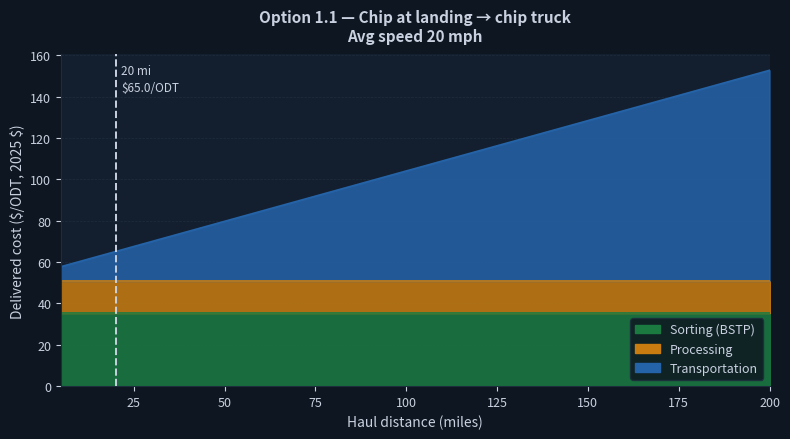

Write the Python code that produced this figure. (Note: this script raises an exception after producing the figure.)
"""
Biomass_Transport.py  (formerly Sahoo_Final.py)
=======================
Forest residue delivered cost calculator based on Sahoo et al. (2019).

All inputs and outputs use US customary / English units:
  - Distance : miles (one-way haul)
  - Speed    : mph
  - Cost     : $/ODT  (oven-dry short tons; 1 ODT = 2,000 lb)

Public API
----------
delivered_cost(option_id, distance_miles, speed_mph, cost_year) -> dict
    Single-point cost breakdown for one option.

cost_vs_distance(option_id, speed_mph, cost_year, distance_range, n_points) -> pd.DataFrame
    Delivered cost curve across a distance range (5–200 miles).

compare_options(distance_miles, speed_mph, cost_year, option_ids) -> pd.DataFrame
    Selected options at a single distance/speed, sorted by total cost.

plot_cost_vs_distance(option_id, speed_mph, cost_year, mark_distance, ax) -> Figure
    Stacked-area chart of cost components vs haul distance for one option.

plot_compare_options(distance_miles, speed_mph, cost_year, option_ids, ax) -> Figure
    Stacked horizontal bar chart comparing options at a fixed distance.
    Pass option_ids to restrict to a subset (e.g. ["1.1","1.2"] for SAF forest).

plot_cost_sensitivity(option_id, distance_miles, speed_mph, cost_year,
                      param, pct_range, n_points, ax) -> Figure
    Tornado-style sensitivity: vary one base parameter ± pct_range and show
    how total delivered cost responds.  Useful for understanding which cost
    driver matters most at a given haul distance.

plot_speed_sensitivity(option_id, distance_miles, cost_year,
                       speed_range, ax) -> Figure
    Total delivered cost vs truck speed for one option at a fixed distance.
    Shows the operating speed that minimises cost (typically 25–35 mph).

plot_multi_option_distance(option_ids, speed_mph, cost_year,
                           distance_range, ax) -> Figure
    Line chart: total delivered cost vs distance for multiple options on one
    set of axes.  Reveals the distance at which options cross over in cost
    rank — handy for choosing between chip-at-landing vs log-truck strategies.

plot_cost_breakdown_bar(option_id, distance_miles, speed_mph, cost_year,
                        ax) -> Figure
    Simple vertical stacked bar showing the three cost components as absolute
    $/ODT values with percentage annotations.  Good for a concise single-scenario
    snapshot in a report or dashboard card.

Options
-------
  1.1  Chip at landing → chip truck       (disc_chipper + star_screener, chips)
  1.2  Log truck → chip at plant          (disc_chipper + star_screener, logs)
  1.3  Micro-chip at landing → chip truck (microchipper, microchips)
  1.4  Log truck → micro-chip at plant    (microchipper, logs)
  2.1  Grind slash at landing → hog fuel  (drum_grinder, hog_fuel, +BSTP)
  2.2  Slash truck → grind at plant       (drum_grinder, slash, +BSTP)
  2.3  Grind all residues (no sorting)    (drum_grinder, hog_fuel, no BSTP)
  3.1  Mill residues — direct transport   (no processing, mill_residues)
"""

from __future__ import annotations
from functools import lru_cache
import numpy as np
import pandas as pd
import os

# ---------------------------------------------------------------------------
# Unit conversion constants
# ---------------------------------------------------------------------------

_MI_TO_KM    = 1.60934        # miles → km
_MPH_TO_KMH  = 1.60934        # mph   → km/h
_ODMT_TO_ODT = 1.10231        # 1 oven-dry metric ton = 1.10231 oven-dry short tons
                               # $/ODMT ÷ _ODMT_TO_ODT = $/ODT

_CPI = {  # CPI-U annual averages (BLS); 2024-2026 estimated/projected
    2006:201.6, 2007:207.3, 2008:215.3, 2009:214.5, 2010:218.1,
    2011:224.9, 2012:229.6, 2013:233.0, 2014:236.7, 2015:237.0,
    2016:240.0, 2017:245.1, 2018:251.1, 2019:255.7, 2020:258.8,
    2021:271.0, 2022:292.7, 2023:304.1, 2024:310.3, 2025:316.8, 2026:323.4,
}

# ---------------------------------------------------------------------------
# Constants — all from Sahoo et al. (2019) Tables 1–3
# (internal calculations remain in SI; outputs converted to $/ODT)
# ---------------------------------------------------------------------------

# Truck/tractor (Table 3)
_T = dict(
    tractor_price    = 130_000,
    trailer_log      =  38_000,
    trailer_chip_van =  80_000,
    salvage          =   0.20,
    tractor_life_km  = 1_207_008,
    tractor_life_yr  =  10,
    trailer_life_km  = 2_414_016,
    trailer_life_yr  =  20,
    utilization      =   0.85,
    driver_wage      =  20.81,
    fringe           =   0.35,
    fuel_km_per_l    =   2.17,
    fuel_price       =   0.75,   # $/L
    oil_km           =  16_000,
    oil_days         =  28,
    oil_price        = 242.89,
    n_steering       =   2,
    n_drive          =   8,
    n_trailer        =   8,
    steer_life_km    =  40_000,
    drive_life_km    =  65_000,
    trailer_life_km2 =  65_000,
    new_tire         = 465.78,
    retread          = 174.67,
    pct_new_drive    =   0.20,
    pct_new_trailer  =   0.20,
    lube_per_km      =   0.041,
    admin_per_day    =  12.5,
    license_annual   =  2_225,
    misc_annual      =  2_000,
    insurance_pct    =   0.0595,
    working_days     = 270,
    hours_per_day    =  11,
)

# Feedstock transport config: (trailer price, load min, unload min, payload ODMT)
_FEEDSTOCK = {
    "logs":          (_T["trailer_log"],      14.0, 14.0,  17.00),
    "chips":         (_T["trailer_chip_van"], 37.0, 18.5,  18.30),
    "microchips":    (_T["trailer_chip_van"], 37.0, 18.5,  18.30 * 1.07),
    "hog_fuel":      (_T["trailer_chip_van"], 37.0, 18.5,  12.50),
    "slash":         (_T["trailer_chip_van"], 37.0, 18.5,   8.90),
    "mill_residues": (_T["trailer_chip_van"], 37.0, 18.5,  14.50),
}

# Processing equipment (Table 2)
# (kW, price, salvage, life_yr, util, repair_pct, fuel_l_kwh, prod_odmt_hr, loader_key)
_EQUIP = {
    "disc_chipper":  (650,  457_696, 0.20, 5, 0.80, 1.00, 0.12,  37.40, "jd"),
    "drum_chipper":  (570,  406_841, 0.20, 5, 0.80, 1.00, 0.11,  37.70, "jd"),
    "microchipper":  (570,  522_790, 0.20, 5, 0.80, 1.00, 0.13,  33.25, "jd"),
    "tub_grinder":   (470,  522_780, 0.20, 5, 0.90, 0.90, 0.15,  14.59, "jd"),
    "drum_grinder":  (783,  661_116, 0.20, 5, 0.85, 1.00, 0.13,  37.75, "fel"),
    "deck_screener": (95.5, 340_000, 0.20, 8, 0.85, 0.30, 0.12,  13.05, "fel"),
    "star_screener": (55,   495_000, 0.20, 8, 0.85, 1.00, 0.12,  31.10, "jd"),
}

# Loaders: (price, salvage, life_yr, util, repair_pct, fuel_l_kwh, kW)
_LOADER = {
    "fel": (104_490, 0.321, 10, 0.85, 1.00, 0.26,  76),
    "jd":  (432_268, 0.20,  10, 0.80, 0.80, 0.16, 145),
}

# Base economic params (Table 1)
_E = dict(
    r           = 0.06,
    insurance   = 0.03,
    labor_wage  = 17.73,
    fringe      = 0.35,
    fuel_price  = 0.61,   # $/L
    lube_pct    = 0.385,
    sched_hr_yr = 2_160,
    load_factor = 0.54,
)

_BSTP_2017 = 30.0   # $/ODMT in 2017 dollars (moderate-intensity sorting)
_BASE_YEAR  = 2017

# Supply chain option definitions — exposed without underscore for dashboard access
OPTIONS: dict[str, dict] = {
    "1.1": dict(label="Chip at landing → chip truck",       equip=["disc_chipper","star_screener"], transport="chips",         bstp=True),
    "1.2": dict(label="Log truck → chip at plant",          equip=["disc_chipper","star_screener"], transport="logs",          bstp=True),
    "1.3": dict(label="Micro-chip at landing → chip truck", equip=["microchipper"],                 transport="microchips",    bstp=True),
    "1.4": dict(label="Log truck → micro-chip at plant",    equip=["microchipper"],                 transport="logs",          bstp=True),
    "2.1": dict(label="Grind slash at landing → hog fuel",  equip=["drum_grinder"],                 transport="hog_fuel",      bstp=True),
    "2.2": dict(label="Slash truck → grind at plant",       equip=["drum_grinder"],                 transport="slash",         bstp=True),
    "2.3": dict(label="Grind all residues (no sorting)",    equip=["drum_grinder"],                 transport="hog_fuel",      bstp=False),
    "3.1": dict(label="Mill residues — direct transport",   equip=[],                               transport="mill_residues", bstp=False),
    "4.1": dict(label="Chip at landing → chip truck",       equip=["disc_chipper","star_screener"], transport="chips",         bstp=False),
    "4.2": dict(label="Log truck → chip at plant",          equip=["disc_chipper","star_screener"], transport="logs",          bstp=False),
    "4.3": dict(label="Micro-chip at landing → chip truck", equip=["microchipper"],                 transport="microchips",    bstp=False),
    "4.4": dict(label="Log truck → micro-chip at plant",    equip=["microchipper"],                 transport="logs",          bstp=False),
}

# Underscore alias kept for backward compatibility with any existing callers
_OPTIONS = OPTIONS

# ---------------------------------------------------------------------------
# Internal helpers  (all work in SI; costs in $/ODMT until final conversion)
# ---------------------------------------------------------------------------

def _crf(r: float, n: float) -> float:
    """Capital Recovery Factor."""
    return (r * (1 + r)**n) / ((1 + r)**n - 1)


def _annual_costs_machine(price: float, salvage: float, life_yr: float,
                           kw: float, fuel_l_kwh: float, repair_pct: float,
                           util: float) -> float:
    """Total annual cost ($) for one machine — Sahoo et al. method."""
    r, E = _E["r"], _E
    n    = life_yr

    acc       = _crf(r, n) * (price * (1 - salvage)) / (1 + r)**n
    ayi       = (price * (1 - salvage) * (n + 1)) / (2 * n) + salvage * price
    fixed     = acc + ayi * E["insurance"]

    pmh       = E["sched_hr_yr"] * util
    fuel      = kw * E["load_factor"] * fuel_l_kwh * E["fuel_price"] * pmh
    oil       = fuel * E["lube_pct"]
    repair    = repair_pct * (price * (1 - salvage) / n)
    labor     = E["sched_hr_yr"] * E["labor_wage"] * (1 + E["fringe"])

    return fixed + fuel + oil + repair + labor


@lru_cache(maxsize=None)
def _processing_cost_per_odmt(equip_key: str) -> float:
    """$/ODMT for one piece of processing equipment plus its loader. Cached.

    Note — replicates original Sahoo code behaviour:
      • Loader fixed costs use the loader's purchase price but the
        *equipment's* salvage and life (not the loader's own values).
      • Loader variable costs (fuel, oil, repair, labor) are computed
        using the *equipment's* kW, fuel rate, and price — matching the
        original code's use of self.* attributes throughout.
    """
    kw, price, salvage, life, util, repair, fuel_l, prod, loader_key = _EQUIP[equip_key]
    lp  = _LOADER[loader_key]   # (price, salvage, life, util, repair, fuel, kw)
    pmh = _E["sched_hr_yr"] * util

    eq_annual = _annual_costs_machine(price, salvage, life, kw, fuel_l, repair, util)

    # Loader fixed: loader purchase price, but equipment salvage & life
    r, n         = _E["r"], life
    loader_acc   = _crf(r, n) * (lp[0] * (1 - salvage)) / (1 + r)**n
    loader_ayi   = (lp[0] * (1 - salvage) * (n + 1)) / (2 * n) + salvage * lp[0]
    loader_fixed = loader_acc + loader_ayi * _E["insurance"]

    # Loader variable: equipment kW/fuel/price (matches original self.* usage)
    loader_fuel   = kw * _E["load_factor"] * fuel_l * _E["fuel_price"] * pmh
    loader_oil    = loader_fuel * _E["lube_pct"]
    loader_repair = repair * (price * (1 - salvage) / life)
    loader_labor  = _E["sched_hr_yr"] * _E["labor_wage"] * (1 + _E["fringe"])
    loader_var    = loader_fuel + loader_oil + loader_repair + loader_labor

    return (eq_annual + loader_fixed + loader_var) / pmh / prod


def _transport_cost_per_odmt(feedstock: str, distance_km: float,
                              speed_kmh: float) -> float:
    """$/ODMT for truck transport at a given one-way distance and speed."""
    trailer_price, load_min, unload_min, payload = _FEEDSTOCK[feedstock]
    t = _T

    pmh_yr    = t["working_days"] * t["hours_per_day"] * t["utilization"]
    annual_km = pmh_yr * speed_kmh

    def _fixed(price: float, salvage: float, life_km: float,
               life_yr: float, licensed: bool) -> float:
        n   = min(life_km / annual_km, life_yr)
        r   = 0.06
        acc = _crf(r, n) * (price * (1 - salvage)) / (1 + r)**n
        ayi = (price * (1 - salvage) * (n + 1)) / (2 * n) + salvage * price
        lic = (t["license_annual"] + t["misc_annual"]) if licensed else 0.0
        return acc + ayi * t["insurance_pct"] + lic

    def _variable(is_tractor: bool) -> float:
        lube = t["lube_per_km"] * annual_km
        if is_tractor:
            fuel  = annual_km * t["fuel_price"] / (1/t["fuel_km_per_l"] + 1/t["fuel_km_per_l"])
            oil   = max(annual_km / t["oil_km"], 365 / t["oil_days"]) * t["oil_price"]
            steer = t["n_steering"] * annual_km / t["steer_life_km"] * t["new_tire"]
            d_new = t["n_drive"] * annual_km * t["pct_new_drive"] / t["drive_life_km"] * t["new_tire"]
            d_ret = t["n_drive"] * annual_km * (1 - t["pct_new_drive"]) / (t["drive_life_km"] * 0.8) * t["retread"]
            admin = t["admin_per_day"] * t["working_days"]
            labor = t["hours_per_day"] * t["working_days"] * t["driver_wage"] * (1 + t["fringe"])
            return fuel + oil + steer + d_new + d_ret + lube + admin + labor
        else:
            t_new = t["n_trailer"] * annual_km * t["pct_new_trailer"] / t["trailer_life_km2"] * t["new_tire"]
            t_ret = t["n_trailer"] * annual_km * (1 - t["pct_new_trailer"]) / (t["trailer_life_km2"] * 0.8) * t["retread"]
            return t_new + t_ret + lube

    total_annual = (
        _fixed(t["tractor_price"], t["salvage"], t["tractor_life_km"], t["tractor_life_yr"], True)  +
        _fixed(trailer_price,      t["salvage"], t["trailer_life_km"], t["trailer_life_yr"], False) +
        _variable(True) + _variable(False)
    )
    hourly = total_annual / pmh_yr
    trip_h = (load_min + unload_min) / 60.0 + 2 * distance_km / speed_kmh
    return trip_h * hourly / payload


def _inflation(from_year: int, to_year: int) -> float:
    """CPI-U inflation multiplier between two years."""
    if from_year not in _CPI or to_year not in _CPI:
        raise ValueError(f"CPI data unavailable for {from_year} or {to_year}. "
                         f"Available: {min(_CPI)}-{max(_CPI)}")
    return _CPI[to_year] / _CPI[from_year]


def _to_odt(cost_per_odmt: float) -> float:
    """Convert $/ODMT → $/ODT."""
    return cost_per_odmt / _ODMT_TO_ODT


# ---------------------------------------------------------------------------
# Public API — core calculations
# ---------------------------------------------------------------------------

def delivered_cost(
    option_id: str,
    distance_miles: float,
    speed_mph: float = 20.0,
    cost_year: int = 2025,
) -> dict:
    """
    Calculate delivered cost breakdown for one supply chain option.

    Parameters
    ----------
    option_id : str
        One of '1.1', '1.2', ..., '3.1'  (see module docstring).
    distance_miles : float
        One-way haul distance in miles.  Must be > 0.
    speed_mph : float
        Average truck speed in mph (default 20 mph ≈ 32 km/h, typical forest road).
    cost_year : int
        Dollar-year for output costs (CPI inflation from 2017 base year).

    Returns
    -------
    dict with keys:
        option_id, label, distance_miles, speed_mph, cost_year,
        bstp, processing, transportation, total   — all $/ODT
    """
    if option_id not in OPTIONS:
        raise ValueError(f"Unknown option '{option_id}'. Choose from: {list(OPTIONS)}")
    if distance_miles <= 0:
        raise ValueError(f"distance_miles must be > 0, got {distance_miles}")

    opt       = OPTIONS[option_id]
    mult      = _inflation(_BASE_YEAR, cost_year)
    dist_km   = distance_miles * _MI_TO_KM
    speed_kmh = speed_mph * _MPH_TO_KMH

    bstp           = _to_odt((_BSTP_2017 * mult) if opt["bstp"] else 0.0)
    processing     = _to_odt(sum(_processing_cost_per_odmt(eq) for eq in opt["equip"]) * mult)
    transportation = _to_odt(_transport_cost_per_odmt(opt["transport"], dist_km, speed_kmh) * mult)

    return {
        "option_id":      option_id,
        "label":          opt["label"],
        "distance_miles": distance_miles,
        "speed_mph":      speed_mph,
        "cost_year":      cost_year,
        "bstp":           round(bstp,           4),
        "processing":     round(processing,     4),
        "transportation": round(transportation, 4),
        "total":          round(bstp + processing + transportation, 4),
    }


def cost_vs_distance(
    option_id: str,
    speed_mph: float = 20.0,
    cost_year: int = 2025,
    distance_range: tuple[float, float] = (5, 200),
    n_points: int = 80,
) -> pd.DataFrame:
    """
    Delivered cost curve over a range of haul distances.

    Returns
    -------
    pd.DataFrame with columns:
        distance_miles, bstp, processing, transportation, total  — all $/ODT
    """
    distances = np.linspace(distance_range[0], distance_range[1], n_points)
    opt       = OPTIONS[option_id]
    mult      = _inflation(_BASE_YEAR, cost_year)
    speed_kmh = speed_mph * _MPH_TO_KMH

    bstp_val = _to_odt((_BSTP_2017 * mult) if opt["bstp"] else 0.0)
    proc_val = _to_odt(sum(_processing_cost_per_odmt(eq) for eq in opt["equip"]) * mult)

    trans_vals = np.array([
        _to_odt(_transport_cost_per_odmt(opt["transport"], d * _MI_TO_KM, speed_kmh) * mult)
        for d in distances
    ])

    return pd.DataFrame({
        "distance_miles": distances,
        "bstp":           bstp_val,
        "processing":     proc_val,
        "transportation": trans_vals,
        "total":          bstp_val + proc_val + trans_vals,
    })


def compare_options(
    distance_miles: float,
    speed_mph: float = 20.0,
    cost_year: int = 2025,
    option_ids: list[str] | None = None,
) -> pd.DataFrame:
    """
    Compare supply chain options at a given distance and speed.

    Parameters
    ----------
    option_ids : list of str, optional
        Subset of option IDs to include (e.g. ["1.1","1.2","1.3","1.4"] for
        SAF forest, ["2.1","2.2","2.3"] for bioenergy forest, ["3.1"] for mill).
        If None, all eight options are included.

    Returns
    -------
    pd.DataFrame sorted by ascending total cost, with columns:
        option_id, label, bstp, processing, transportation, total  — all $/ODT
    """
    ids  = option_ids if option_ids is not None else list(OPTIONS)
    rows = [delivered_cost(oid, distance_miles, speed_mph, cost_year) for oid in ids]
    df   = pd.DataFrame(rows)[["option_id","label","bstp","processing","transportation","total"]]
    return df.sort_values("total").reset_index(drop=True)


# ---------------------------------------------------------------------------
# Plotting helpers
# ---------------------------------------------------------------------------

# ── Dashboard-matched dark theme ─────────────────────────────────────────────
# Colors align with the Streamlit dashboard palette:
#   bstp           → forest green  (#22c55e family)
#   processing     → amber         (#f59e0b family)
#   transportation → steel blue    (#60a5fa family)
_C = dict(bstp="#1a7a40", processing="#c97d10", transportation="#2563a8")

_BG      = "#0e1621"   # dark navy — matches dashboard background
_BG_AX   = "#131f2e"   # slightly lighter for axes area
_GRID    = "#1e2d3d"   # subtle grid lines
_TEXT    = "#c9d1e0"   # light grey text
_TEXT_DIM= "#4a5a6a"   # dimmed label text
_SPINE   = "#1e2d3d"   # spine color
_FONT    = "DejaVu Sans"  # matplotlib default; closest to dashboard sans-serif

def _apply_style(ax) -> None:
    """Apply dark dashboard theme to a matplotlib Axes."""
    fig = ax.get_figure()
    fig.patch.set_facecolor(_BG)
    ax.set_facecolor(_BG_AX)
    ax.spines[["top", "right"]].set_visible(False)
    ax.spines[["left", "bottom"]].set_color(_SPINE)
    ax.yaxis.grid(True, linestyle="--", linewidth=0.5, color=_GRID)
    ax.xaxis.grid(False)
    ax.set_axisbelow(True)
    ax.tick_params(colors=_TEXT, labelsize=9)
    ax.xaxis.label.set_color(_TEXT)
    ax.yaxis.label.set_color(_TEXT)
    ax.title.set_color(_TEXT)
    # Dollar sign labels on axes — ensure they render as plain text
    for lbl in ax.get_xticklabels() + ax.get_yticklabels():
        lbl.set_color(_TEXT)


# ---------------------------------------------------------------------------
# Plot 1 — stacked area: cost vs distance for one option
# ---------------------------------------------------------------------------

def plot_cost_vs_distance(
    option_id: str,
    speed_mph: float = 20.0,
    cost_year: int = 2025,
    mark_distance: float | None = None,
    ax=None,
):
    """
    Stacked-area chart of BSTP / processing / transportation vs haul distance
    for a single supply-chain option.

    Parameters
    ----------
    mark_distance : float, optional
        Draw a vertical dashed reference line at this distance (miles).
        Annotated with the total $/ODT at that distance.
    ax : matplotlib Axes, optional
        Axes to draw on; creates a new figure if None.

    Returns
    -------
    matplotlib.figure.Figure
    """
    import matplotlib.pyplot as plt
    import matplotlib.patches as mpatches

    df  = cost_vs_distance(option_id, speed_mph, cost_year)
    opt = OPTIONS[option_id]

    standalone = ax is None
    if standalone:
        fig, ax = plt.subplots(figsize=(8, 4.5))
        fig.patch.set_facecolor(_BG)
    else:
        fig = ax.get_figure()
    ax.set_facecolor(_BG_AX)

    x     = df["distance_miles"].values
    bstp  = df["bstp"].values
    proc  = df["processing"].values
    trans = df["transportation"].values

    ax.fill_between(x, 0,           bstp,                color=_C["bstp"],          alpha=0.85)
    ax.fill_between(x, bstp,        bstp + proc,         color=_C["processing"],    alpha=0.85)
    ax.fill_between(x, bstp + proc, bstp + proc + trans, color=_C["transportation"],alpha=0.85)

    for bottom, top, color in [
        (np.zeros_like(x), bstp,           _C["bstp"]),
        (bstp,             bstp + proc,     _C["processing"]),
        (bstp + proc,      bstp+proc+trans, _C["transportation"]),
    ]:
        if np.any(top - bottom > 0.01):
            ax.plot(x, top, color=color, linewidth=1.2)

    if mark_distance is not None:
        idx   = int(np.argmin(np.abs(x - mark_distance)))
        total = bstp[idx] + proc[idx] + trans[idx]
        ax.axvline(mark_distance, color=_TEXT, linewidth=1.4, linestyle="--", zorder=5)
        ax.text(mark_distance + 1.5, ax.get_ylim()[1] * 0.97,
                f"{mark_distance:.0f} mi\n${total:.1f}/ODT",
                fontsize=8.5, color=_TEXT, va="top", linespacing=1.4)

    ax.set_xlabel("Haul distance (miles)", fontsize=10)
    ax.set_ylabel(rf"Delivered cost (\$/ODT, {cost_year} \$)", fontsize=10)
    ax.set_title(
        f"Option {option_id} — {opt['label']}\nAvg speed {speed_mph:.0f} mph",
        fontsize=11, fontweight="bold", pad=10,
    )
    ax.set_xlim(x[0], x[-1])
    ax.set_ylim(0)
    ax.legend(
        handles=[
            mpatches.Patch(color=_C["bstp"],          label="Sorting (BSTP)"),
            mpatches.Patch(color=_C["processing"],     label="Processing"),
            mpatches.Patch(color=_C["transportation"], label="Transportation"),
        ],
        fontsize=9, framealpha=0.85, facecolor=_BG, edgecolor=_SPINE, labelcolor=_TEXT, loc="lower right",
    )
    _apply_style(ax)
    if standalone:
        fig.tight_layout()
    return fig


# ---------------------------------------------------------------------------
# Plot 2 — horizontal stacked bar: compare options at a fixed distance
# ---------------------------------------------------------------------------

def plot_compare_options(
    distance_miles: float,
    speed_mph: float = 20.0,
    cost_year: int = 2025,
    option_ids: list[str] | None = None,
    ax=None,
):
    """
    Horizontal stacked bar chart comparing supply-chain options at a fixed distance.
    Bars sorted by ascending total cost.

    Parameters
    ----------
    option_ids : list of str, optional
        Restrict chart to this subset of options.  If None, all eight options
        are shown.  Pass e.g. ["1.1","1.2","1.3","1.4"] when comparing SAF
        forest options, or ["2.1","2.2","2.3"] for bioenergy forest.
    ax : matplotlib Axes, optional
        Axes to draw on; creates a new figure if None.

    Returns
    -------
    matplotlib.figure.Figure
    """
    import matplotlib.pyplot as plt
    import matplotlib.patches as mpatches

    df = compare_options(distance_miles, speed_mph, cost_year, option_ids)

    standalone = ax is None
    if standalone:
        n_bars = len(df)
        fig, ax = plt.subplots(figsize=(9, 1.5 + n_bars * 0.65))
        fig.patch.set_facecolor(_BG)
    else:
        fig = ax.get_figure()
    ax.set_facecolor(_BG_AX)

    y_labels = [f"Opt {r.option_id}" for r in df.itertuples()]
    y        = np.arange(len(df))
    bstp     = df["bstp"].values
    proc     = df["processing"].values
    trans    = df["transportation"].values
    totals   = df["total"].values

    bar_h = 0.55
    ax.barh(y, bstp,  bar_h,                  color=_C["bstp"],          edgecolor="white", linewidth=0.7)
    ax.barh(y, proc,  bar_h, left=bstp,        color=_C["processing"],    edgecolor="white", linewidth=0.7)
    ax.barh(y, trans, bar_h, left=bstp + proc, color=_C["transportation"],edgecolor="white", linewidth=0.7)

    for i, total in enumerate(totals):
        ax.text(total + 0.3, i, f"${total:.1f}", va="center", ha="left",
                fontsize=9, fontweight="bold", color=_TEXT)

    ax.set_yticks(y)
    ax.set_yticklabels(y_labels, fontsize=9)
    ax.set_xlabel(f"Delivered cost ($/ODT, {cost_year} $)", fontsize=10)
    ax.set_title(
        f"Supply Chain Option Comparison\n"
        f"{distance_miles:.0f}-mile haul · {speed_mph:.0f} mph avg speed",
        fontsize=11, fontweight="bold", pad=10,
    )
    ax.set_xlim(0, totals.max() * 1.15)
    ax.legend(
        handles=[
            mpatches.Patch(color=_C["bstp"],          label="Sorting (BSTP)"),
            mpatches.Patch(color=_C["processing"],     label="Processing"),
            mpatches.Patch(color=_C["transportation"], label="Transportation"),
        ],
        fontsize=9, framealpha=0.85, facecolor=_BG, edgecolor=_SPINE, labelcolor=_TEXT, loc="lower right",
    )
    _apply_style(ax)
    ax.xaxis.grid(True, linestyle="--", linewidth=0.6, color=_GRID)
    ax.yaxis.grid(False)
    if standalone:
        fig.tight_layout()
    return fig


# ---------------------------------------------------------------------------
# Plot 3 — multi-option line chart: total cost vs distance
# ---------------------------------------------------------------------------

def plot_multi_option_distance(
    option_ids: list[str] | None = None,
    speed_mph: float = 20.0,
    cost_year: int = 2025,
    distance_range: tuple[float, float] = (5, 200),
    mark_distance: float | None = None,
    ax=None,
):
    """
    Total delivered cost vs haul distance for multiple options on one axes.

    Useful for identifying the distance breakeven point between options —
    e.g. at what haul distance does chipping at landing become cheaper than
    sending whole logs to the plant.

    Parameters
    ----------
    option_ids : list of str, optional
        Options to plot.  Defaults to all eight.  Pass a subset for clarity
        (e.g. ["1.1","1.2","2.1"] to compare the main forest options).
    mark_distance : float, optional
        Draw a vertical reference line at this distance (weighted avg haul).
    ax : matplotlib Axes, optional

    Returns
    -------
    matplotlib.figure.Figure
    """
    import matplotlib.pyplot as plt

    ids = option_ids if option_ids is not None else list(OPTIONS)

    # Colour cycle — enough for up to 8 lines
    _line_colors = [
        "#2e5fa3", "#c9782a", "#4a7c59", "#8b3a8b",
        "#c94040", "#3a8ba0", "#a08b3a", "#555555",
    ]

    standalone = ax is None
    if standalone:
        fig, ax = plt.subplots(figsize=(9, 5))
        fig.patch.set_facecolor(_BG)
    else:
        fig = ax.get_figure()
    ax.set_facecolor(_BG_AX)

    for idx, oid in enumerate(ids):
        df    = cost_vs_distance(oid, speed_mph, cost_year, distance_range)
        color = _line_colors[idx % len(_line_colors)]
        ax.plot(df["distance_miles"], df["total"],
                color=color, linewidth=2.0,
                label=f"{oid} — {OPTIONS[oid]['label']}")

    if mark_distance is not None:
        ax.axvline(mark_distance, color="#333333", linewidth=1.3,
                   linestyle="--", zorder=5)
        ax.text(mark_distance + 1.5, ax.get_ylim()[1] * 0.98,
                f"{mark_distance:.0f} mi",
                fontsize=8.5, color="#333333", va="top")

    ax.set_xlabel("Haul distance (miles)", fontsize=10)
    ax.set_ylabel(f"Total delivered cost ($/ODT, {cost_year} $)", fontsize=10)
    ax.set_title(
        f"Cost vs Distance — {speed_mph:.0f} mph avg speed",
        fontsize=11, fontweight="bold", pad=10,
    )
    ax.set_xlim(distance_range[0], distance_range[1])
    ax.set_ylim(0)
    ax.legend(fontsize=9, framealpha=0.85, facecolor=_BG, edgecolor=_SPINE, labelcolor=_TEXT,
              loc="upper left", ncol=1)
    _apply_style(ax)
    if standalone:
        fig.tight_layout()
    return fig


# ---------------------------------------------------------------------------
# Plot 4 — speed sensitivity: total cost vs truck speed at fixed distance
# ---------------------------------------------------------------------------

def plot_speed_sensitivity(
    option_id: str,
    distance_miles: float,
    cost_year: int = 2025,
    speed_range: tuple[float, float] = (10, 50),
    mark_speed: float | None = None,
    n_points: int = 60,
    ax=None,
):
    """
    Total delivered cost vs average truck speed for one option at a fixed distance.

    Shows how sensitive the economics are to road conditions / speed restrictions.
    The transportation component is the only one that varies with speed; BSTP and
    processing are drawn as a flat reference band at the bottom.

    Parameters
    ----------
    distance_miles : float
        Fixed one-way haul distance (miles).
    speed_range : (min_mph, max_mph)
        Speed range to sweep.
    mark_speed : float, optional
        Draw a vertical marker at this speed (e.g. the current slider value).
    ax : matplotlib Axes, optional

    Returns
    -------
    matplotlib.figure.Figure
    """
    import matplotlib.pyplot as plt

    opt    = OPTIONS[option_id]
    mult   = _inflation(_BASE_YEAR, cost_year)
    dist_km = distance_miles * _MI_TO_KM

    speeds      = np.linspace(speed_range[0], speed_range[1], n_points)
    bstp_val    = _to_odt((_BSTP_2017 * mult) if opt["bstp"] else 0.0)
    proc_val    = _to_odt(sum(_processing_cost_per_odmt(eq) for eq in opt["equip"]) * mult)
    fixed_floor = bstp_val + proc_val

    trans_vals = np.array([
        _to_odt(_transport_cost_per_odmt(opt["transport"], dist_km, s * _MPH_TO_KMH) * mult)
        for s in speeds
    ])
    totals = fixed_floor + trans_vals

    standalone = ax is None
    if standalone:
        fig, ax = plt.subplots(figsize=(8, 4.5))
        fig.patch.set_facecolor(_BG)
    else:
        fig = ax.get_figure()
    ax.set_facecolor(_BG_AX)

    # Shaded band for fixed (non-speed-sensitive) costs
    ax.axhspan(0, fixed_floor, color="#d8e8d8", alpha=0.55, zorder=0)
    ax.text(speed_range[0] + 0.5, fixed_floor * 0.5,
            f"Fixed (BSTP + Processing)\n${fixed_floor:.1f}/ODT",
            fontsize=8, color="#3a6a3a", va="center")

    ax.plot(speeds, totals, color=_C["transportation"], linewidth=2.2, zorder=3)
    ax.fill_between(speeds, fixed_floor, totals,
                    color=_C["transportation"], alpha=0.20, zorder=2)

    if mark_speed is not None:
        idx   = int(np.argmin(np.abs(speeds - mark_speed)))
        total = totals[idx]
        ax.axvline(mark_speed, color="#333333", linewidth=1.3, linestyle="--", zorder=5)
        ax.text(mark_speed + 0.4, total * 1.01,
                f"{mark_speed:.0f} mph\n${total:.1f}/ODT",
                fontsize=8.5, color="#333333", va="bottom", linespacing=1.4)

    ax.set_xlabel("Average truck speed (mph)", fontsize=10)
    ax.set_ylabel(f"Total delivered cost ($/ODT, {cost_year} $)", fontsize=10)
    ax.set_title(
        f"Speed Sensitivity — Option {option_id}\n"
        f"{distance_miles:.0f}-mile haul",
        fontsize=11, fontweight="bold", pad=10,
    )
    ax.set_xlim(speed_range[0], speed_range[1])
    ax.set_ylim(0)
    _apply_style(ax)
    if standalone:
        fig.tight_layout()
    return fig


# ---------------------------------------------------------------------------
# Plot 5 — cost breakdown vertical bar (snapshot card)
# ---------------------------------------------------------------------------

def plot_cost_breakdown_bar(
    option_id: str,
    distance_miles: float,
    speed_mph: float = 20.0,
    cost_year: int = 2025,
    ax=None,
):
    """
    Vertical stacked bar showing BSTP / processing / transportation as $/ODT
    with percentage labels inside each segment.

    Intended as a compact single-scenario snapshot — fits neatly in a dashboard
    column next to a metric card.

    Returns
    -------
    matplotlib.figure.Figure
    """
    import matplotlib.pyplot as plt

    r = delivered_cost(option_id, distance_miles, speed_mph, cost_year)
    components = [
        ("Sorting\n(BSTP)",      r["bstp"],           _C["bstp"]),
        ("Processing",           r["processing"],      _C["processing"]),
        ("Transportation",       r["transportation"],  _C["transportation"]),
    ]
    total = r["total"]

    standalone = ax is None
    if standalone:
        fig, ax = plt.subplots(figsize=(3.5, 5))
        fig.patch.set_facecolor(_BG)
    else:
        fig = ax.get_figure()
    ax.set_facecolor(_BG_AX)

    bottom = 0.0
    for label, value, color in components:
        if value <= 0:
            continue
        ax.bar(0, value, bottom=bottom, color=color, width=0.5,
               edgecolor="white", linewidth=0.8)
        pct = value / total * 100
        if pct >= 5:   # only annotate segments large enough to read
            ax.text(0, bottom + value / 2,
                    f"${value:.1f}\n({pct:.0f}%)",
                    ha="center", va="center",
                    fontsize=9, color="white", fontweight="bold")
        bottom += value

    # Total label above bar
    ax.text(0, total + total * 0.02, f"${total:.1f}/ODT",
            ha="center", va="bottom", fontsize=10, fontweight="bold", color=_TEXT)

    ax.set_xlim(-0.6, 0.6)
    ax.set_ylim(0, total * 1.18)
    ax.set_xticks([])
    ax.set_ylabel(f"Delivered cost ($/ODT, {cost_year} $)", fontsize=9)
    ax.set_title(
        f"Option {option_id}\n{distance_miles:.0f} mi · {speed_mph:.0f} mph",
        fontsize=10, fontweight="bold", pad=8,
    )

    # Custom legend below the bar
    import matplotlib.patches as mpatches
    ax.legend(
        handles=[mpatches.Patch(color=c, label=l) for l, _, c in components if _ > 0],
        fontsize=9, framealpha=0.85, facecolor=_BG, edgecolor=_SPINE, labelcolor=_TEXT,
        loc="lower center", bbox_to_anchor=(0.5, -0.18), ncol=1,
    )
    _apply_style(ax)
    ax.yaxis.grid(True, linestyle="--", linewidth=0.6, color=_GRID)
    if standalone:
        fig.tight_layout()
    return fig


# ---------------------------------------------------------------------------
# Smoke test
# ---------------------------------------------------------------------------

if __name__ == "__main__":
    import matplotlib.pyplot as plt
    os.makedirs("Transport_plots", exist_ok=True)

    print("=== Single option ===")
    r = delivered_cost("1.1", distance_miles=20, speed_mph=20, cost_year=2025)
    for k, v in r.items():
        print(f"  {k:<18} {v}")

    print("\n=== Cost vs distance — first 5 rows ===")
    df = cost_vs_distance("1.1", speed_mph=20)
    print(df.head().to_string(index=False))

    print("\n=== SAF forest options @ 20 miles, 20 mph ===")
    print(compare_options(20, speed_mph=20, option_ids=["1.1","1.2","1.3","1.4",'4.1','4.2','4.3','4.4']).to_string(index=False))

    print("\n=== All options @ 20 miles, 20 mph ===")
    print(compare_options(20, speed_mph=20).to_string(index=False))

    print("\nGenerating plots...")

    fig1 = plot_cost_vs_distance("1.1", speed_mph=20, mark_distance=20)
    fig1.savefig("LCA_plots/plot_cost_vs_distance.png", dpi=150, bbox_inches="tight")

    fig2 = plot_compare_options(20, speed_mph=20)
    fig2.savefig("LCA_plots/plot_compare_options_all.png", dpi=150, bbox_inches="tight")

    fig2f = plot_compare_options(20, speed_mph=20, option_ids=["1.1","1.2","1.3","1.4",'4.1','4.2','4.3','4.4'])
    fig2f.savefig("LCA_plots/plot_compare_options_saf_forest.png", dpi=150, bbox_inches="tight")

    fig3 = plot_multi_option_distance(["1.1","1.2","2.1","2.3"], speed_mph=20, mark_distance=40)
    fig3.savefig("LCA_plots/plot_multi_option_distance.png", dpi=150, bbox_inches="tight")

    fig4 = plot_speed_sensitivity("1.1", distance_miles=40, mark_speed=20)
    fig4.savefig("LCA_plots/plot_speed_sensitivity.png", dpi=150, bbox_inches="tight")

    fig5 = plot_cost_breakdown_bar("1.1", distance_miles=40, speed_mph=20)
    fig5.savefig("LCA_plots/plot_cost_breakdown_bar.png", dpi=150, bbox_inches="tight")

    plt.close("all")
    print("Done.  Plots written to Transport_plots/")
